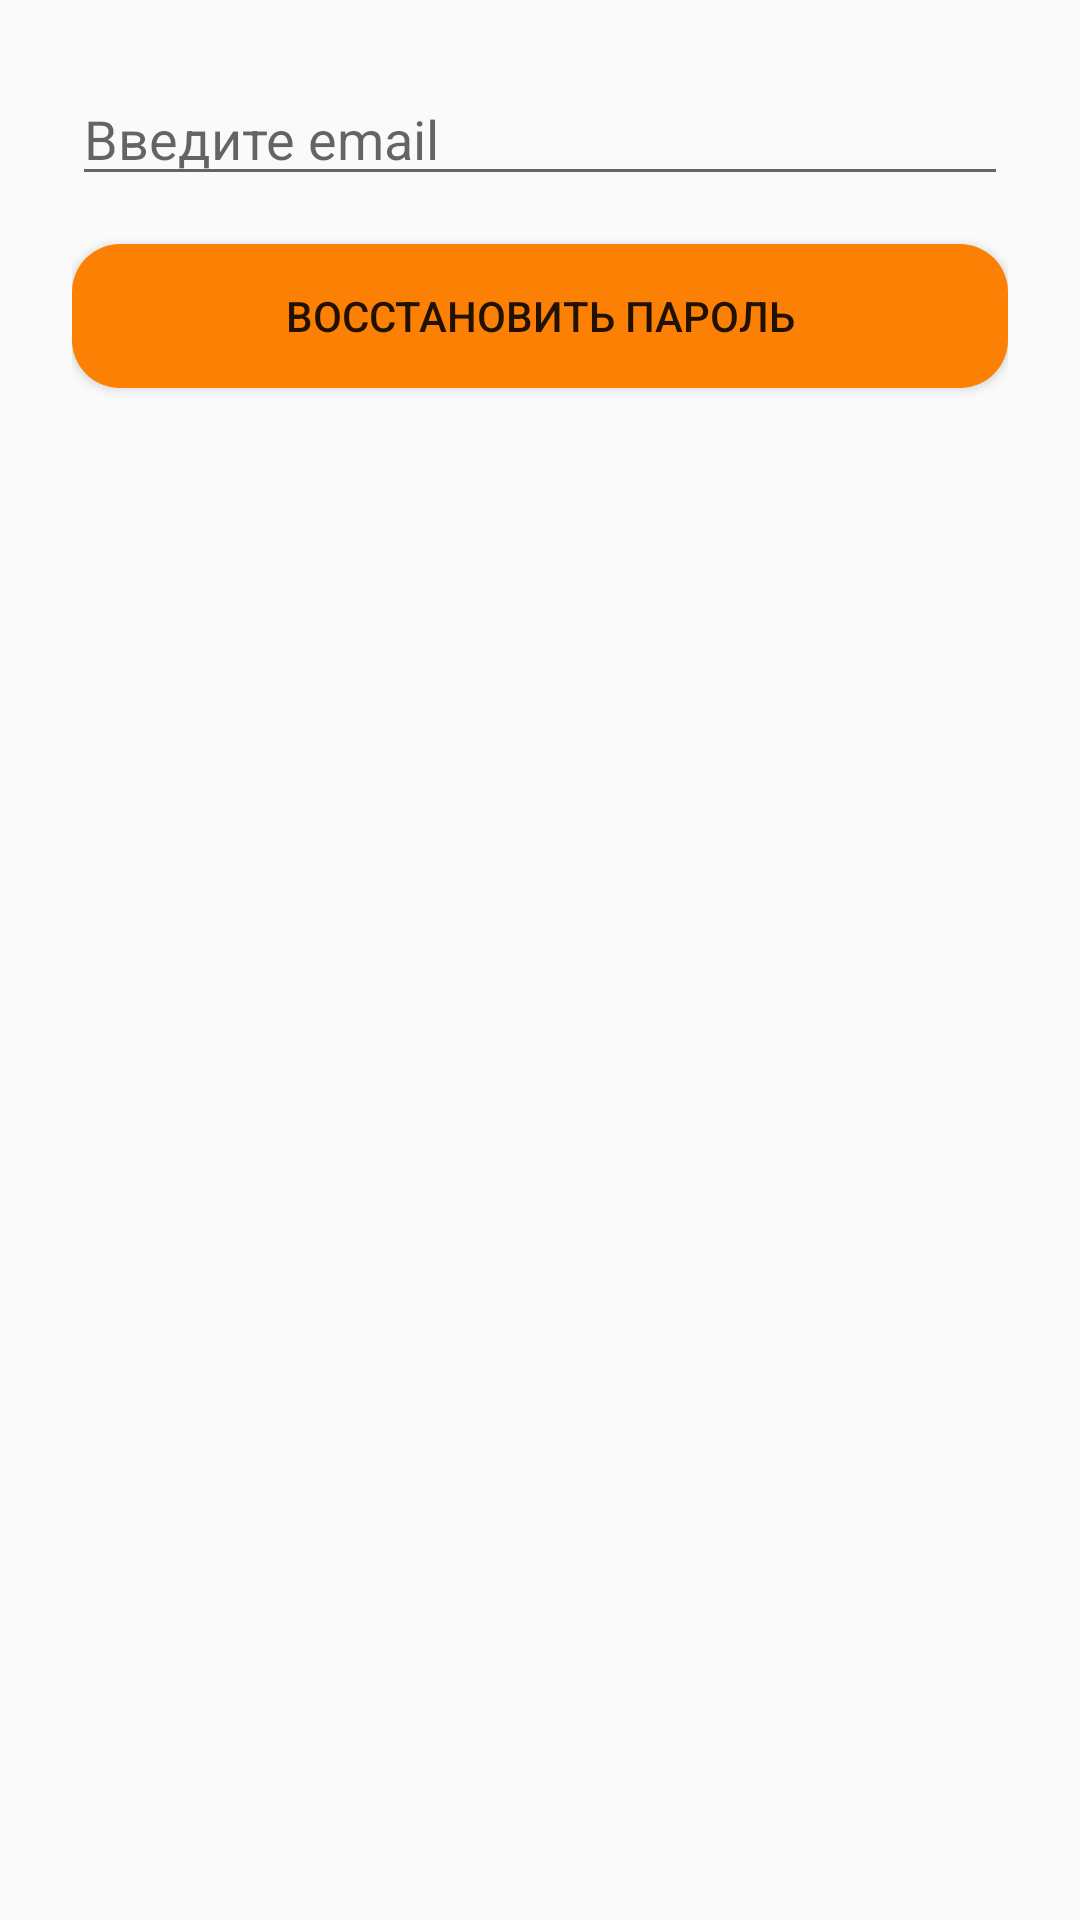

Android layout source for this screen:
<!-- AndroidManifest.xml: application theme Theme.CB -->
<!-- res/layout/activity_forgot_password.xml -->
<?xml version="1.0" encoding="utf-8"?>
<LinearLayout xmlns:android="http://schemas.android.com/apk/res/android"
    android:orientation="vertical"
    android:padding="24dp"
    android:layout_width="match_parent"
    android:layout_height="match_parent">

    <EditText
        android:id="@+id/editTextEmail"
        android:layout_width="match_parent"
        android:layout_height="wrap_content"
        android:hint="Введите email"
        android:inputType="textEmailAddress" />

    <Button
        android:id="@+id/buttonResetPassword"
        android:layout_width="match_parent"
        android:layout_height="wrap_content"
        android:text="Восстановить пароль"
        android:layout_marginTop="16dp"
        android:background="@drawable/rounded_corners"
        android:backgroundTint="@color/purple_700"/>

</LinearLayout>
<!-- resources referenced by this layout -->
<resources>
  <color name="purple_700">#fc8004</color>
  <!-- drawable rounded_corners (drawable) -->
  <?xml version="1.0" encoding="utf-8"?>
  <shape xmlns:android="http://schemas.android.com/apk/res/android"
      android:shape="rectangle">
      <corners android:radius="16dp" /> 
      <solid android:color="#FFFFFF"/> 
  </shape>
  <style name="Theme.CB" parent="Theme.AppCompat.DayNight.DarkActionBar">
          <item name="windowActionBar">false</item>
          <item name="windowNoTitle">true</item>
          
          <item name="colorPrimary">@color/purple_500</item>
          <item name="colorPrimaryVariant">@color/purple_700</item>
          <item name="colorOnPrimary">@color/white</item>
          
          <item name="colorSecondary">@color/teal_200</item>
          <item name="colorSecondaryVariant">@color/teal_700</item>
          <item name="colorOnSecondary">@color/black</item>
          
          <item name="android:statusBarColor">?attr/colorPrimaryVariant</item>
  
  
          
      </style>
  <color name="purple_500">#fc8004</color>
  <color name="white">#e6dcd2</color>
  <color name="teal_200">#fcd558</color>
  <color name="teal_700">#fc8004</color>
  <color name="black">#2e1d1c</color>
</resources>
